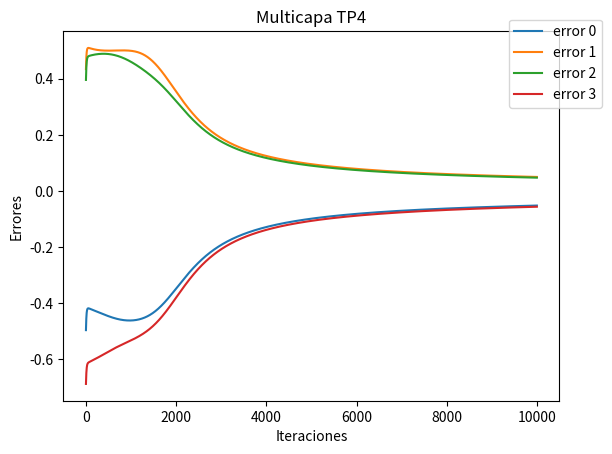

Write the Python code that produced this figure.
import math
import random
import matplotlib.pyplot as plt
import numpy as np

class Perceptron:
    def __init__(self, inputs=None, weights=None, real_output=None):
        self.inputs = inputs
        self.weights = weights
        self.real_output = real_output

class Event:
    def __init__(self, inputs, output):
        self.inputs = inputs  # Inputs
        self.output = output  # Expected output given inputs

def xor_work():
    # 0 | 0 | 0
    # 0 | 1 | 0
    # 1 | 0 | 0
    # 1 | 1 | 1
    events = [
        Event([1, 0, 0], 0),
        Event([1, 0, 1], 1),
        Event([1, 1, 0], 1),
        Event([1, 1, 1], 0)
    ]

    multilayer_perceptron_work(events= events)


def multilayer_perceptron_work(events: Event):
    error_array = []
    for i in range(len(events)):
        error_array.append([])

    input_layer = []
    hidden_layer = []
    # Add input layers
    # input_layer.append(Perceptron(weights=[0.9, 0.7, 0.5]))
    # input_layer.append(Perceptron(weights=[0.3, -0.9, -1]))

    # Add hidden layers
    number_of_hidden_layers = 10
    for n in range(number_of_hidden_layers):
        hidden_layer.append(Perceptron(weights=[random.uniform(-1,1), random.uniform(-1,1), random.uniform(-1,1)]))

    # Add output layers
    out_lay_weights = []
    for n in range(number_of_hidden_layers+1):
        out_lay_weights.append(random.uniform(-1,1))
    output_layer = Perceptron(weights=out_lay_weights)

    # Work on input layer
    # input_layer_output = []
    # for p in enumerate(input_layer):
    #     calculate_weights(perceptron=p,entries=p.inputs)

    learning_rate = 0.1
    number_of_iterations = 0
    while True:
        number_of_iterations+= 1
        if number_of_iterations == 10000:
            show_plot(data=error_array, title='Multicapa TP4', x_label='Iteraciones', y_label='Errores', label='error ')
            break

        print("\nIteracion ", number_of_iterations)
        print("Learning Rate ", learning_rate)
        for single_row_index, single_row in enumerate(events):
            desired_output = single_row.output
            first_inputs = single_row.inputs

            # Work on hidden layer
            for p_index, p in enumerate(hidden_layer):
                p.inputs = first_inputs
                calculate_output(perceptron=p, inputs_row= single_row.inputs)

            # Work on output layer
            output_layer_inputs = [1]
            for p in hidden_layer:
                output_layer_inputs.append(p.real_output)

            calculate_output(perceptron=output_layer, inputs_row=output_layer_inputs)
            print("| Bias | Input 1 | Input 2 | Desired Output | Real output |")
            print("  ", single_row.inputs[0],"        ", single_row.inputs[1],"       ", single_row.inputs[2],"         ", desired_output,"      ", output_layer.real_output)

            # Modify weights on output layer
            error = calculate_error(desired_output, output_layer.real_output)
            error_array[single_row_index].append(error)
            print("Final real error ", error)
            delta_final = calculate_delta(output_layer.real_output, error)
            for index, single_input in enumerate(output_layer_inputs):
                delta_weight = calculate_delta_weight(learning_rate=learning_rate, input=single_input, delta_final=delta_final)
                new_weight = output_layer.weights[index] + delta_weight
                output_layer.weights[index] = new_weight
            # print("Final weights output layer ", output_layer.weights)

            # Modify weights on hidden layer
            # Soc1 = S1 * (1 - S1) * delta final
            for p in hidden_layer:
                hidden_layer_delta = calculate_delta(p.real_output, delta_final)
                for w_index, weight in enumerate(p.weights):
                    delta_weight_hidden_p = learning_rate * p.inputs[w_index] * hidden_layer_delta
                    new_weight = delta_weight_hidden_p + weight
                    p.weights[w_index] = new_weight

def calculate_output(perceptron=None, inputs_row=None):
    x = calculate_x(inputs = inputs_row, weights = perceptron.weights)
    real_output = calculate_activation(x)
    perceptron.real_output = real_output

def calculate_x(inputs, weights):
    x = 0
    for input_index, singe_input in enumerate(inputs):
        x += singe_input * weights[input_index]
    return x

def calculate_activation(input):
    return 1 / (1 + math.exp(-input))

def calculate_error(desired_output=None, real_output=None):
    return desired_output - real_output

def calculate_delta(real_output=None, error=None):
    return real_output * (1 - real_output) * error

def calculate_delta_weight(learning_rate=None, input=None, delta_final=None):
    return learning_rate * input * delta_final

def show_plot(data=None, title=None, x_label=None, y_label=None, label=None):
    values = np.arange(0, len(data[0]))

    plt.title(title)
    plt.xlabel(x_label)
    plt.ylabel(y_label)

    for i, element in enumerate(data):
        plot_label = label + str(i)
        plt.plot(values, element, label=plot_label)

    plt.legend(bbox_to_anchor=(1.1, 1.05))
    plt.show()

# Press the green button in the gutter to run the script.
if __name__ == '__main__':
    xor_work()
